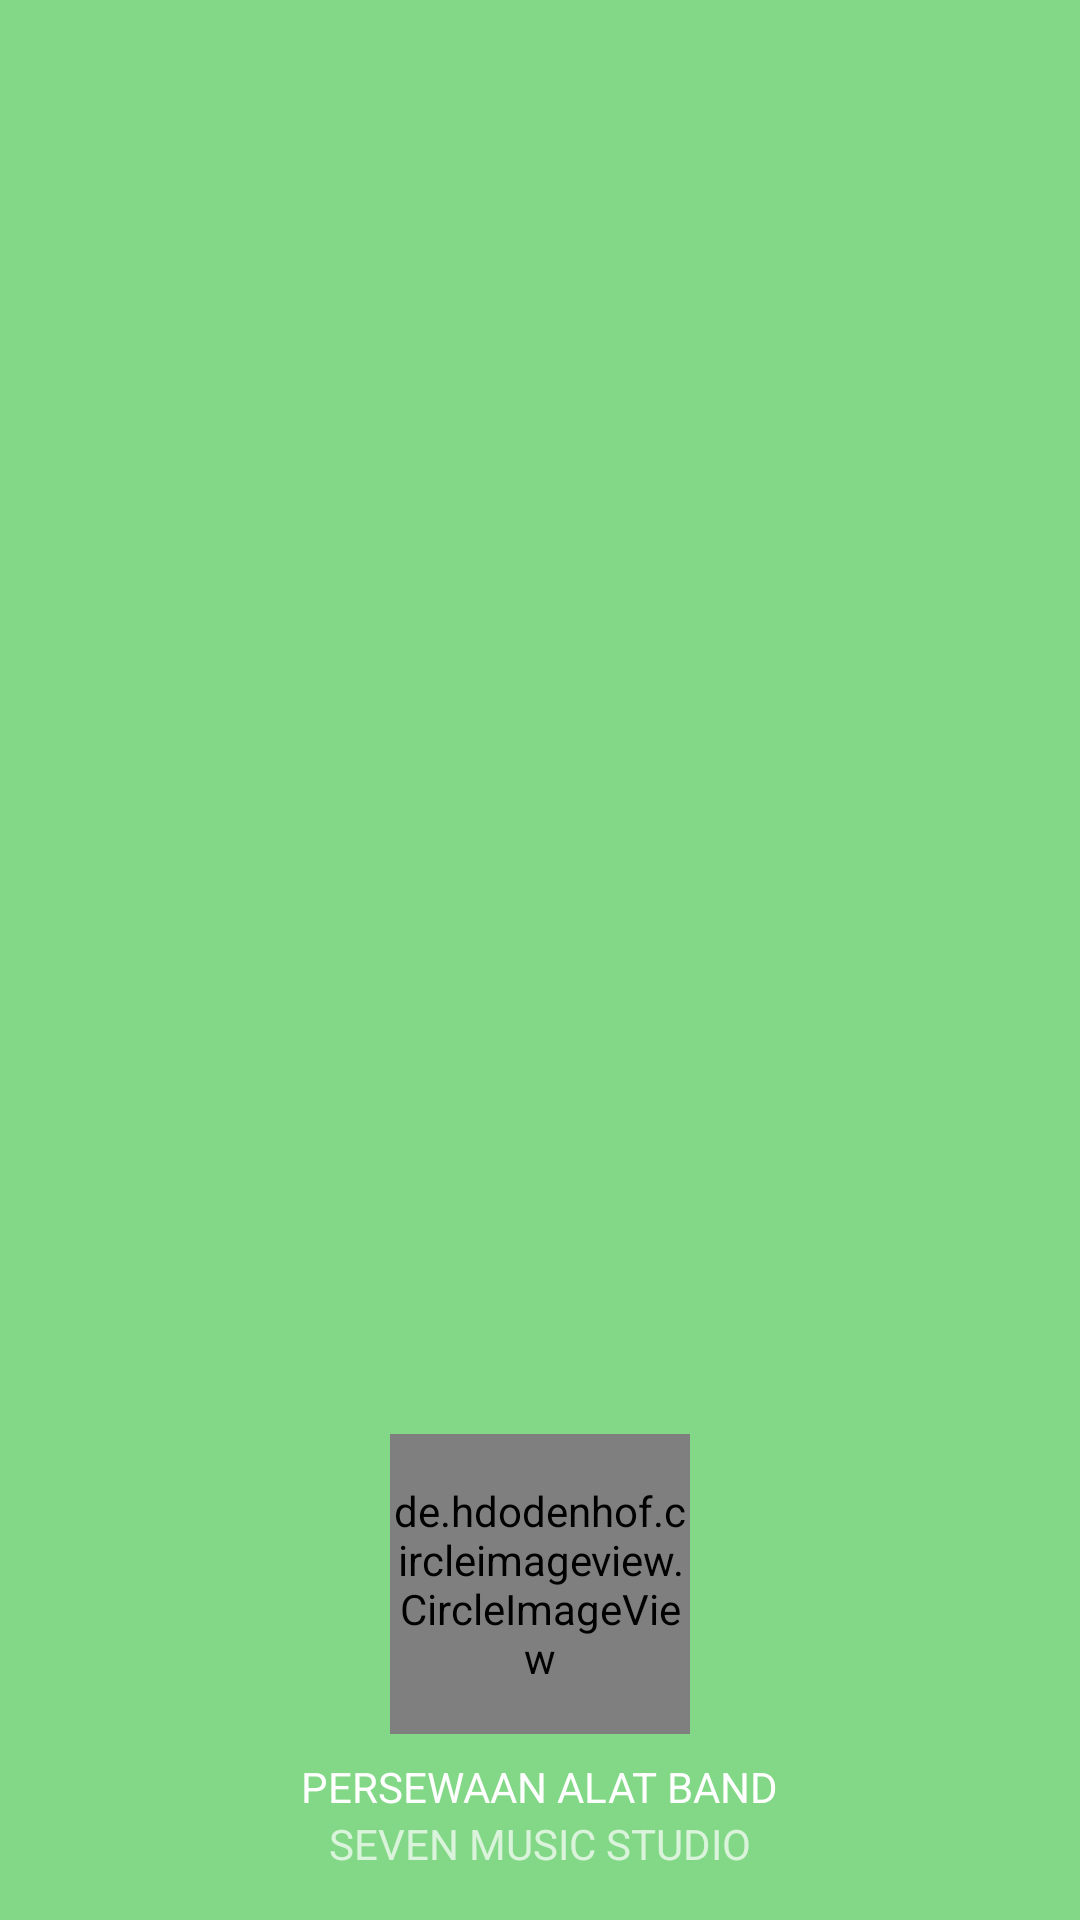

The Android layout XML behind this screen, and the referenced resources:
<!-- AndroidManifest.xml: fallback theme Theme.MaterialComponents.DayNight.NoActionBar -->
<!-- res/layout/nav_layout.xml -->
<?xml version="1.0" encoding="utf-8"?>
<LinearLayout
    xmlns:android="http://schemas.android.com/apk/res/android"
    android:layout_width="match_parent"
    android:layout_height="176dp"
    android:background="#82D886"
    android:gravity="bottom"
    android:orientation="vertical"
    android:padding="16dp"
    android:theme="@style/ThemeOverlay.AppCompat.Dark">

    <de.hdodenhof.circleimageview.CircleImageView xmlns:app="http://schemas.android.com/apk/res-auto"
        android:layout_width="100dp"
        android:layout_height="100dp"
        android:layout_gravity="center_horizontal"
        android:layout_marginTop="4dp"
        android:src="@drawable/gambar_profile2"
        app:civ_border_color="#5bbc59"
        app:civ_border_width="6dp"></de.hdodenhof.circleimageview.CircleImageView>
    <Space
        android:layout_width="match_parent"
        android:layout_height="8dp" />
    <TextView
        android:layout_gravity="center_horizontal"
        android:layout_width="wrap_content"
        android:layout_height="wrap_content"
        android:text="PERSEWAAN ALAT BAND"
        android:textAppearance="@style/TextAppearance.AppCompat.Body1" />
    <TextView
        android:layout_gravity="center_horizontal"
        android:layout_width="wrap_content"
        android:layout_height="wrap_content"
        android:text="SEVEN MUSIC STUDIO" />
</LinearLayout>
<!-- resources referenced by this layout -->
<resources>

</resources>
